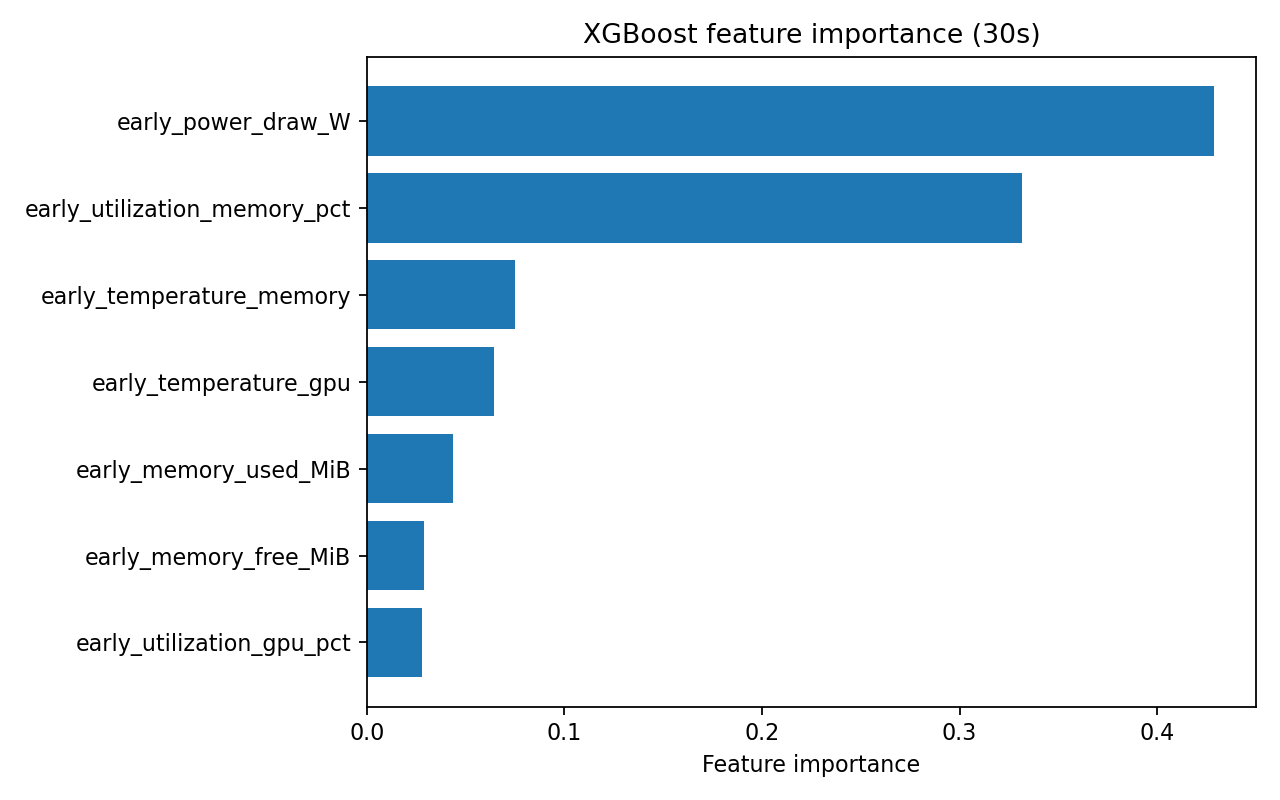

Values plotted in this chart, from the file beside it:
feature, importance
early_power_draw_W, 0.4286
early_utilization_memory_pct, 0.3317
early_temperature_memory, 0.07505
early_temperature_gpu, 0.06422
early_memory_used_MiB, 0.04348
early_memory_free_MiB, 0.02878
early_utilization_gpu_pct, 0.02809
